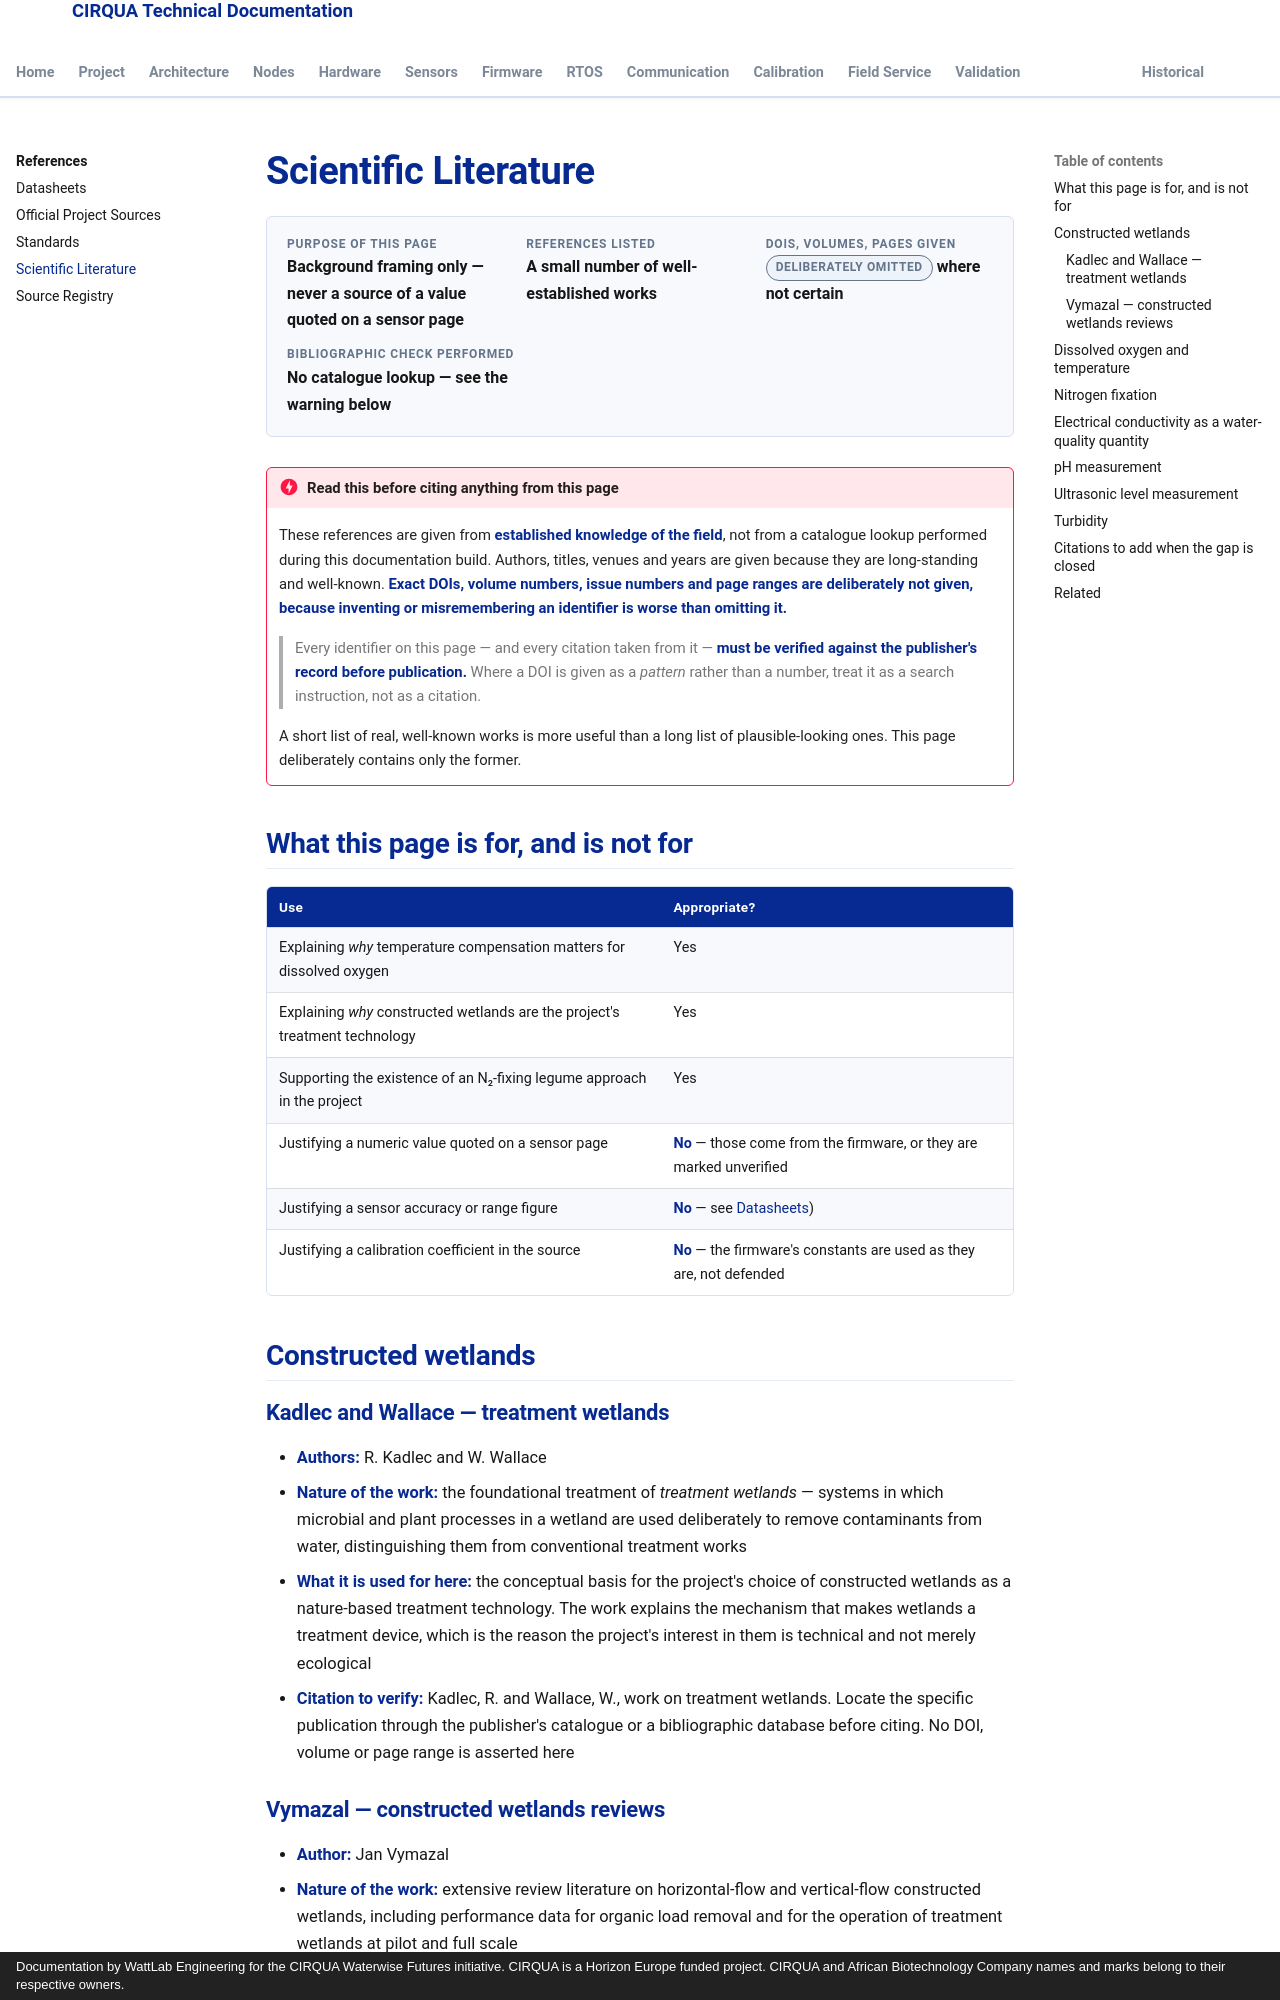

repository: lestealthy/Cirqua-documentation · page: references/scientific-literature.html · generator: mkdocs · copyright: Documentation by WattLab Engineering for the CIRQUA Waterwise Futures initiative. CIRQUA is a Horizon Europe funded project. CIRQUA and African Biotechnology Company names and marks belong to their respective owners.

---
title: Scientific Literature
description: Scientific references behind the measurement principles CIRQUA uses, with identifiers that must be verified before publication.
---

# Scientific Literature

<div class="cirqua-identity">
  <div class="cirqua-identity__item">
    <span class="cirqua-identity__label">Purpose of this page</span>
    <span class="cirqua-identity__value">Background framing only — never a source of a value quoted on a sensor page</span>
  </div>
  <div class="cirqua-identity__item">
    <span class="cirqua-identity__label">References listed</span>
    <span class="cirqua-identity__value">A small number of well-established works</span>
  </div>
  <div class="cirqua-identity__item">
    <span class="cirqua-identity__label">DOIs, volumes, pages given</span>
    <span class="cirqua-identity__value"><span class="cirqua-badge cirqua-badge--unknown">deliberately omitted</span> where not certain</span>
  </div>
  <div class="cirqua-identity__item">
    <span class="cirqua-identity__label">Bibliographic check performed</span>
    <span class="cirqua-identity__value">No catalogue lookup — see the warning below</span>
  </div>
</div>

!!! danger "Read this before citing anything from this page"
    These references are given from **established knowledge of the field**, not
    from a catalogue lookup performed during this documentation build. Authors,
    titles, venues and years are given because they are long-standing and
    well-known. **Exact DOIs, volume numbers, issue numbers and page ranges are
    deliberately not given, because inventing or misremembering an identifier is
    worse than omitting it.**

    > Every identifier on this page — and every citation taken from it — **must
    > be verified against the publisher's record before publication.** Where a
    > DOI is given as a *pattern* rather than a number, treat it as a search
    > instruction, not as a citation.

    A short list of real, well-known works is more useful than a long list of
    plausible-looking ones. This page deliberately contains only the former.

## What this page is for, and is not for

| Use | Appropriate? |
|---|---|
| Explaining *why* temperature compensation matters for dissolved oxygen | Yes |
| Explaining *why* constructed wetlands are the project's treatment technology | Yes |
| Supporting the existence of an N₂-fixing legume approach in the project | Yes |
| Justifying a numeric value quoted on a sensor page | **No** — those come from the firmware, or they are marked unverified |
| Justifying a sensor accuracy or range figure | **No** — see [Datasheets](datasheets.md)) |
| Justifying a calibration coefficient in the source | **No** — the firmware's constants are used as they are, not defended |

## Constructed wetlands

### Kadlec and Wallace — treatment wetlands

* **Authors:** R. Kadlec and W. Wallace
* **Nature of the work:** the foundational treatment of *treatment wetlands* —
  systems in which microbial and plant processes in a wetland are used
  deliberately to remove contaminants from water, distinguishing them from
  conventional treatment works
* **What it is used for here:** the conceptual basis for the project's choice of
  constructed wetlands as a nature-based treatment technology. The work explains
  the mechanism that makes wetlands a treatment device, which is the reason the
  project's interest in them is technical and not merely ecological
* **Citation to verify:** Kadlec, R. and Wallace, W., work on treatment wetlands.
  Locate the specific publication through the publisher's catalogue or a
  bibliographic database before citing. No DOI, volume or page range is asserted
  here
